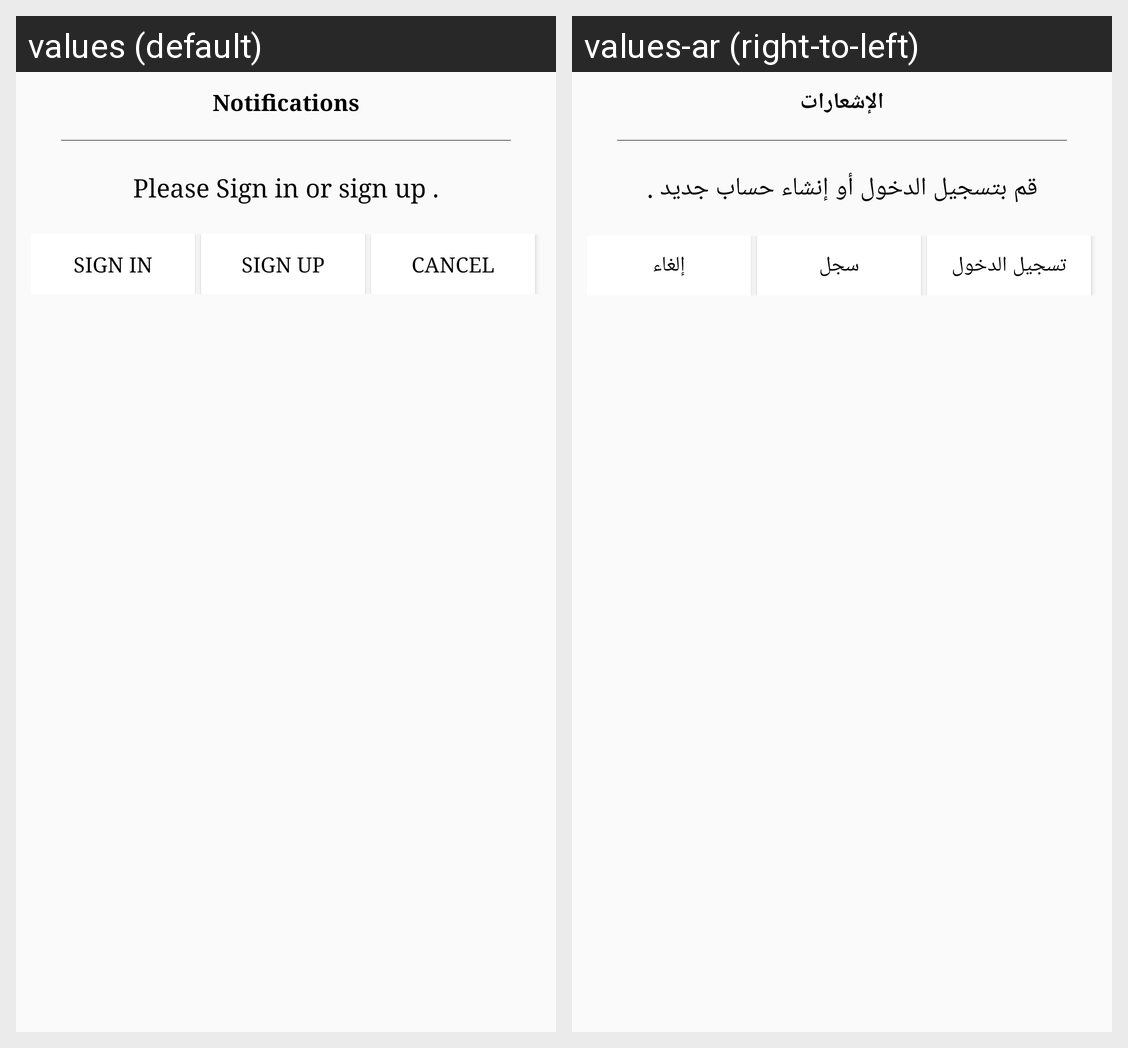

For this localized Android screen grid, give each drawn string resource with its value in every locale shown.
Android screen res/layout/custom_dialog.xml rendered under 2 locales, left to right: values (default), values-ar (right-to-left). Device: Nexus 5 (rendered at 1080×1920; each locale shown at half size, 540×960, under a caption strip naming it); theme AppTheme.
Strings drawn on this screen, with the default value and each locale's value (text and hints the layout hard-codes, and strings that could not be matched under every locale, appear in the picture but are not listed):

notifications
  values: Notifications
  values-ar: الإشعارات

si_su
  values: Please Sign in or sign up .
  values-ar: قم بتسجيل الدخول أو إنشاء حساب جديد .

sign_in
  values: Sign In
  values-ar: تسجيل الدخول

sign_up
  values: Sign Up
  values-ar: سجل

cancel
  values: Cancel
  values-ar: إلغاء
